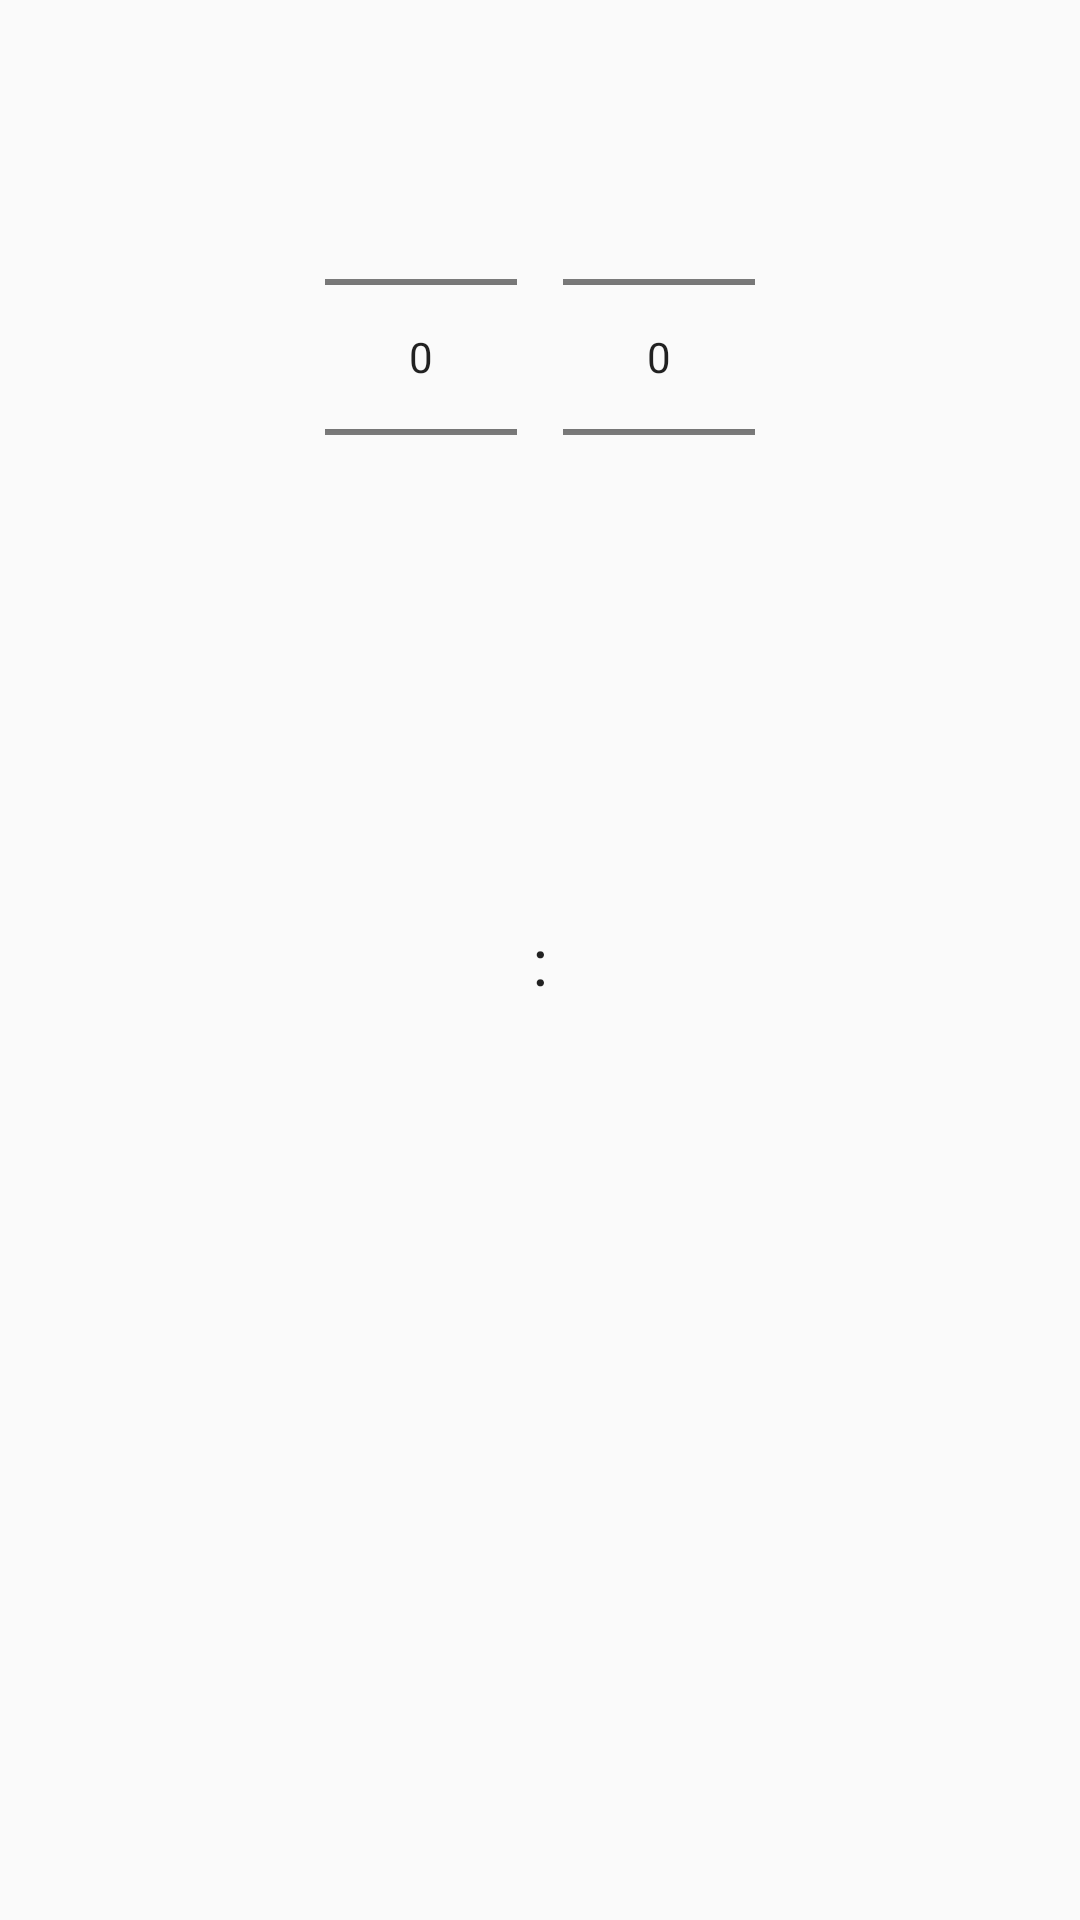

Here is an Android app screen rendered from its layout file. Give the layout XML and the strings, colors and styles it references.
<!-- AndroidManifest.xml: application theme AppTheme -->
<!-- res/layout/fragment_time.xml -->
<LinearLayout xmlns:android="http://schemas.android.com/apk/res/android"
    android:layout_width="wrap_content"
    android:layout_height="wrap_content"
    android:padding="@dimen/abc_dialog_padding_material"
    android:orientation="horizontal"
    style="@style/Theme.AppCompat.Light.Dialog"
    android:gravity="center_horizontal">

    <NumberPicker
        android:layout_width="wrap_content"
        android:layout_height="wrap_content"
        android:layout_margin="5dp"
        android:id="@+id/minutes" />

    <TextView
        android:layout_width="wrap_content"
        android:layout_height="wrap_content"
        android:textAppearance="?android:attr/textAppearanceLarge"
        android:text=":"
        android:id="@+id/colon"
        android:layout_gravity="center_vertical" />

    <NumberPicker
        android:layout_width="wrap_content"
        android:layout_height="wrap_content"
        android:id="@+id/seconds"
        android:layout_margin="5dp" />
</LinearLayout>
<!-- resources referenced by this layout -->
<resources>
  <style name="AppTheme" parent="Theme.AppCompat.Light">
          
          <item name="colorPrimary">@color/colorPrimary</item>
          <item name="colorPrimaryDark">@color/colorPrimaryDark</item>
          <item name="colorAccent">@color/colorAccent</item>
      </style>
  <color name="colorPrimary">#aaaaaa</color>
  <color name="colorPrimaryDark">#303F9F</color>
  <color name="colorAccent">#FF4081</color>
</resources>
